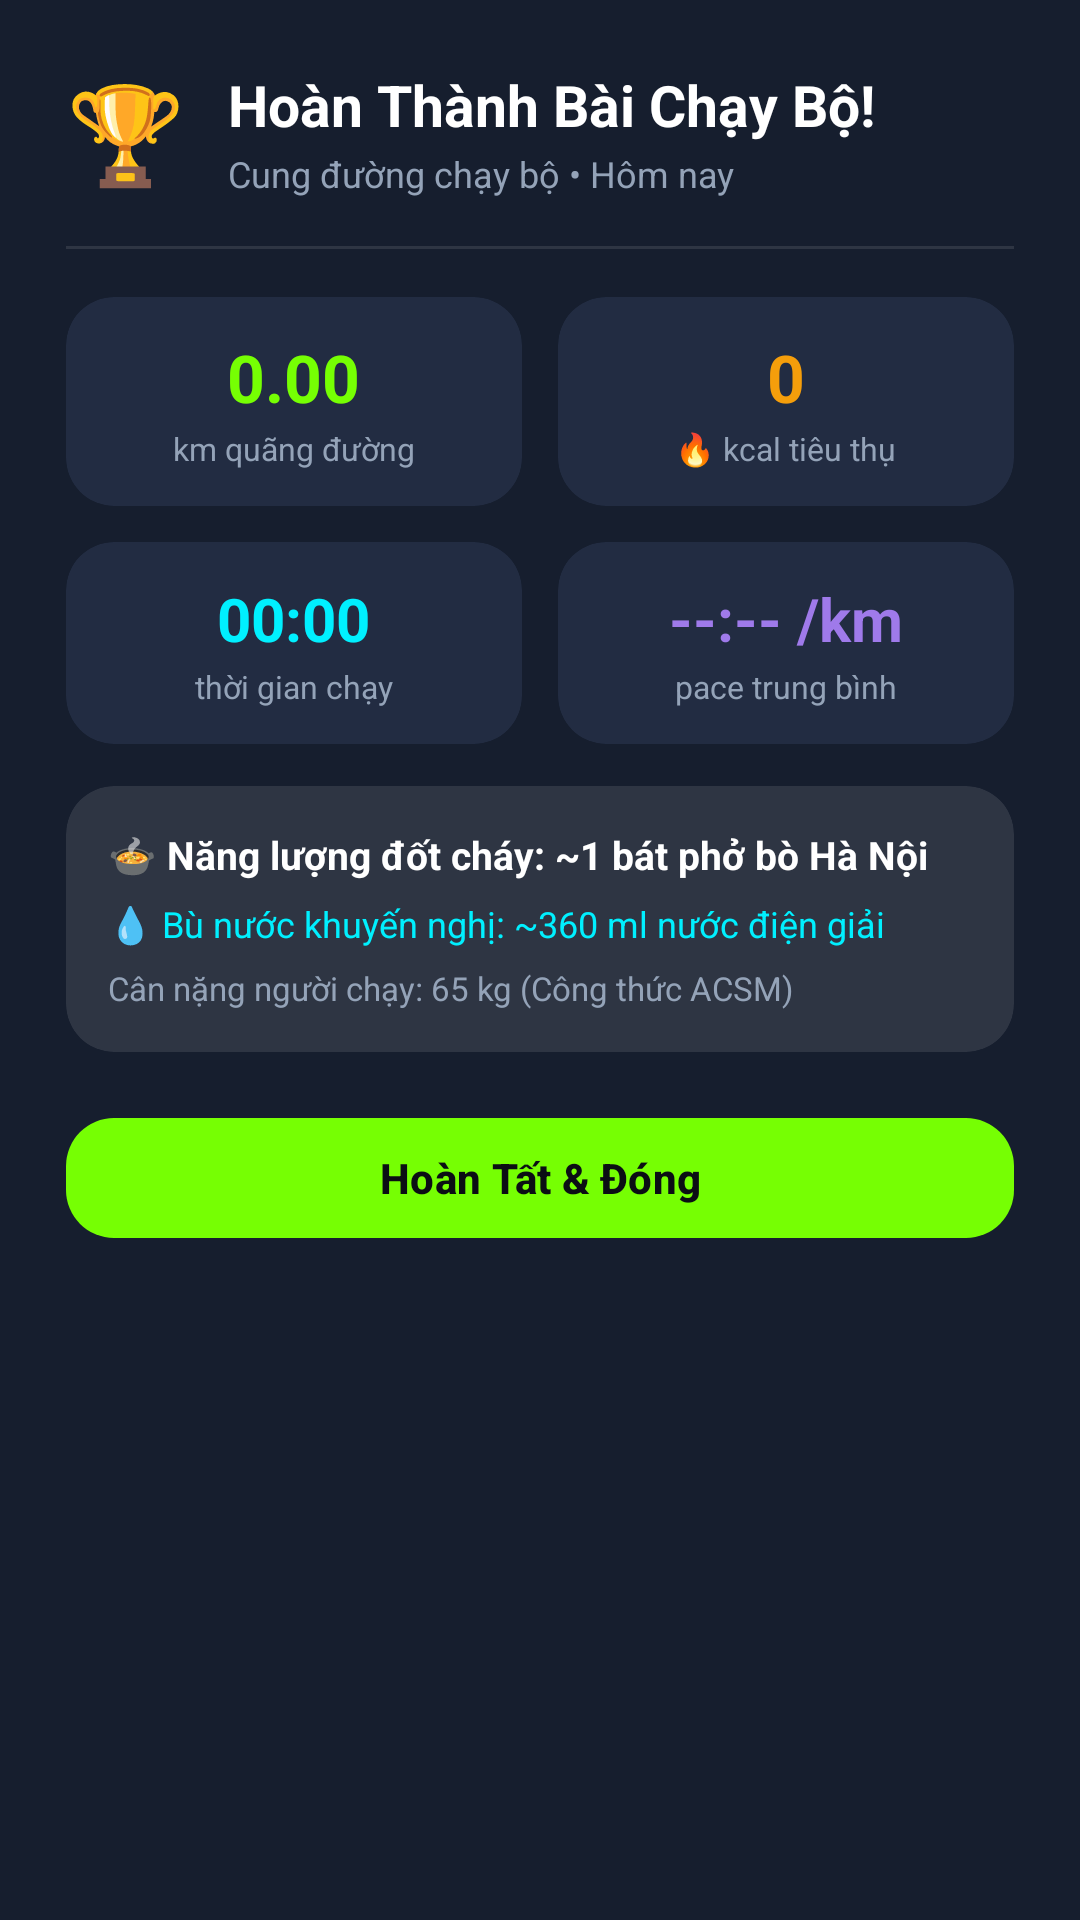

The Android layout XML behind this screen, and the referenced resources:
<!-- AndroidManifest.xml: application theme Theme.MagicEarth -->
<!-- res/layout/dialog_running_summary.xml -->
<?xml version="1.0" encoding="utf-8"?>
<LinearLayout xmlns:android="http://schemas.android.com/apk/res/android"
    xmlns:app="http://schemas.android.com/apk/res-auto"
    android:layout_width="match_parent"
    android:layout_height="wrap_content"
    android:orientation="vertical"
    android:background="@color/me_bg_card"
    android:padding="22dp">

    
    <LinearLayout
        android:layout_width="match_parent"
        android:layout_height="wrap_content"
        android:orientation="horizontal"
        android:gravity="center_vertical">

        <TextView
            android:layout_width="wrap_content"
            android:layout_height="wrap_content"
            android:text="🏆"
            android:textSize="32sp" />

        <LinearLayout
            android:layout_width="0dp"
            android:layout_height="wrap_content"
            android:layout_weight="1"
            android:orientation="vertical"
            android:layout_marginStart="14dp">

            <TextView
                android:layout_width="wrap_content"
                android:layout_height="wrap_content"
                android:text="Hoàn Thành Bài Chạy Bộ!"
                android:textColor="@color/me_text_primary"
                android:textSize="19sp"
                android:textStyle="bold" />

            <TextView
                android:id="@+id/tvWorkoutDateTime"
                android:layout_width="wrap_content"
                android:layout_height="wrap_content"
                android:text="Cung đường chạy bộ • Hôm nay"
                android:textColor="@color/me_text_secondary"
                android:textSize="12sp"
                android:layout_marginTop="2dp" />
        </LinearLayout>
    </LinearLayout>

    <View
        android:layout_width="match_parent"
        android:layout_height="1dp"
        android:background="#1AFFFFFF"
        android:layout_marginTop="16dp"
        android:layout_marginBottom="16dp" />

    
    <LinearLayout
        android:layout_width="match_parent"
        android:layout_height="wrap_content"
        android:orientation="horizontal">

        
        <androidx.cardview.widget.CardView
            android:layout_width="0dp"
            android:layout_height="wrap_content"
            android:layout_weight="1"
            android:layout_marginEnd="6dp"
            app:cardCornerRadius="16dp"
            app:cardBackgroundColor="@color/me_bg_card_elevated"
            app:cardElevation="0dp">

            <LinearLayout
                android:layout_width="match_parent"
                android:layout_height="wrap_content"
                android:orientation="vertical"
                android:padding="12dp"
                android:gravity="center">

                <TextView
                    android:id="@+id/tvSummaryDistance"
                    android:layout_width="wrap_content"
                    android:layout_height="wrap_content"
                    android:text="0.00"
                    android:textColor="#76FF03"
                    android:textSize="22sp"
                    android:textStyle="bold" />

                <TextView
                    android:layout_width="wrap_content"
                    android:layout_height="wrap_content"
                    android:text="km quãng đường"
                    android:textColor="@color/me_text_secondary"
                    android:textSize="10.5sp"
                    android:layout_marginTop="2dp" />
            </LinearLayout>
        </androidx.cardview.widget.CardView>

        
        <androidx.cardview.widget.CardView
            android:layout_width="0dp"
            android:layout_height="wrap_content"
            android:layout_weight="1"
            android:layout_marginStart="6dp"
            app:cardCornerRadius="16dp"
            app:cardBackgroundColor="@color/me_bg_card_elevated"
            app:cardElevation="0dp">

            <LinearLayout
                android:layout_width="match_parent"
                android:layout_height="wrap_content"
                android:orientation="vertical"
                android:padding="12dp"
                android:gravity="center">

                <TextView
                    android:id="@+id/tvSummaryCalories"
                    android:layout_width="wrap_content"
                    android:layout_height="wrap_content"
                    android:text="0"
                    android:textColor="@color/me_accent_orange"
                    android:textSize="22sp"
                    android:textStyle="bold" />

                <TextView
                    android:layout_width="wrap_content"
                    android:layout_height="wrap_content"
                    android:text="🔥 kcal tiêu thụ"
                    android:textColor="@color/me_text_secondary"
                    android:textSize="10.5sp"
                    android:layout_marginTop="2dp" />
            </LinearLayout>
        </androidx.cardview.widget.CardView>
    </LinearLayout>

    <LinearLayout
        android:layout_width="match_parent"
        android:layout_height="wrap_content"
        android:orientation="horizontal"
        android:layout_marginTop="12dp">

        
        <androidx.cardview.widget.CardView
            android:layout_width="0dp"
            android:layout_height="wrap_content"
            android:layout_weight="1"
            android:layout_marginEnd="6dp"
            app:cardCornerRadius="16dp"
            app:cardBackgroundColor="@color/me_bg_card_elevated"
            app:cardElevation="0dp">

            <LinearLayout
                android:layout_width="match_parent"
                android:layout_height="wrap_content"
                android:orientation="vertical"
                android:padding="12dp"
                android:gravity="center">

                <TextView
                    android:id="@+id/tvSummaryDuration"
                    android:layout_width="wrap_content"
                    android:layout_height="wrap_content"
                    android:text="00:00"
                    android:textColor="@color/me_accent_cyan"
                    android:textSize="20sp"
                    android:textStyle="bold" />

                <TextView
                    android:layout_width="wrap_content"
                    android:layout_height="wrap_content"
                    android:text="thời gian chạy"
                    android:textColor="@color/me_text_secondary"
                    android:textSize="10.5sp"
                    android:layout_marginTop="2dp" />
            </LinearLayout>
        </androidx.cardview.widget.CardView>

        
        <androidx.cardview.widget.CardView
            android:layout_width="0dp"
            android:layout_height="wrap_content"
            android:layout_weight="1"
            android:layout_marginStart="6dp"
            app:cardCornerRadius="16dp"
            app:cardBackgroundColor="@color/me_bg_card_elevated"
            app:cardElevation="0dp">

            <LinearLayout
                android:layout_width="match_parent"
                android:layout_height="wrap_content"
                android:orientation="vertical"
                android:padding="12dp"
                android:gravity="center">

                <TextView
                    android:id="@+id/tvSummaryPace"
                    android:layout_width="wrap_content"
                    android:layout_height="wrap_content"
                    android:text="--:-- /km"
                    android:textColor="@color/me_primary_light"
                    android:textSize="20sp"
                    android:textStyle="bold" />

                <TextView
                    android:layout_width="wrap_content"
                    android:layout_height="wrap_content"
                    android:text="pace trung bình"
                    android:textColor="@color/me_text_secondary"
                    android:textSize="10.5sp"
                    android:layout_marginTop="2dp" />
            </LinearLayout>
        </androidx.cardview.widget.CardView>
    </LinearLayout>

    
    <androidx.cardview.widget.CardView
        android:layout_width="match_parent"
        android:layout_height="wrap_content"
        android:layout_marginTop="14dp"
        app:cardCornerRadius="16dp"
        app:cardBackgroundColor="#1AFFFFFF"
        app:cardElevation="0dp">

        <LinearLayout
            android:layout_width="match_parent"
            android:layout_height="wrap_content"
            android:orientation="vertical"
            android:padding="14dp">

            <TextView
                android:id="@+id/tvSummaryFoodEquivalent"
                android:layout_width="wrap_content"
                android:layout_height="wrap_content"
                android:text="🍲 Năng lượng đốt cháy: ~1 bát phở bò Hà Nội"
                android:textColor="@color/me_text_primary"
                android:textSize="13sp"
                android:textStyle="bold" />

            <TextView
                android:id="@+id/tvSummaryHydration"
                android:layout_width="wrap_content"
                android:layout_height="wrap_content"
                android:text="💧 Bù nước khuyến nghị: ~360 ml nước điện giải"
                android:textColor="@color/me_accent_cyan"
                android:textSize="12sp"
                android:layout_marginTop="6dp" />

            <TextView
                android:id="@+id/tvSummaryWeightNote"
                android:layout_width="wrap_content"
                android:layout_height="wrap_content"
                android:text="Cân nặng người chạy: 65 kg (Công thức ACSM)"
                android:textColor="@color/me_text_secondary"
                android:textSize="11sp"
                android:layout_marginTop="6dp" />
        </LinearLayout>
    </androidx.cardview.widget.CardView>

    
    <com.google.android.material.button.MaterialButton
        android:id="@+id/btnDismissSummary"
        style="@style/Widget.Material3.Button"
        android:layout_width="match_parent"
        android:layout_height="48dp"
        android:layout_marginTop="18dp"
        android:text="Hoàn Tất &amp; Đóng"
        android:textColor="#0B0E14"
        android:textStyle="bold"
        app:backgroundTint="#76FF03"
        app:cornerRadius="16dp" />
</LinearLayout>
<!-- resources referenced by this layout -->
<resources>
  <color name="me_accent_cyan">#00F0FF</color>
  <color name="me_accent_orange">#F59E0B</color>
  <color name="me_bg_card">#161E2E</color>
  <color name="me_bg_card_elevated">#222C42</color>
  <color name="me_primary_light">#9F7AEA</color>
  <color name="me_text_primary">#FFFFFF</color>
  <color name="me_text_secondary">#94A3B8</color>
  <style name="Theme.MagicEarth" parent="Theme.Material3.Dark.NoActionBar">
          <item name="colorPrimary">@color/me_primary</item>
          <item name="colorOnPrimary">@color/me_text_primary</item>
          <item name="colorSecondary">@color/me_accent_cyan</item>
          <item name="colorOnSecondary">@color/me_bg_dark</item>
          <item name="android:statusBarColor">@color/me_bg_dark</item>
          <item name="android:navigationBarColor">@color/me_bg_dark</item>
          <item name="android:windowBackground">@color/me_bg_dark</item>
      </style>
  <color name="me_primary">#7928CA</color>
  <color name="me_bg_dark">#0B0E14</color>
</resources>
